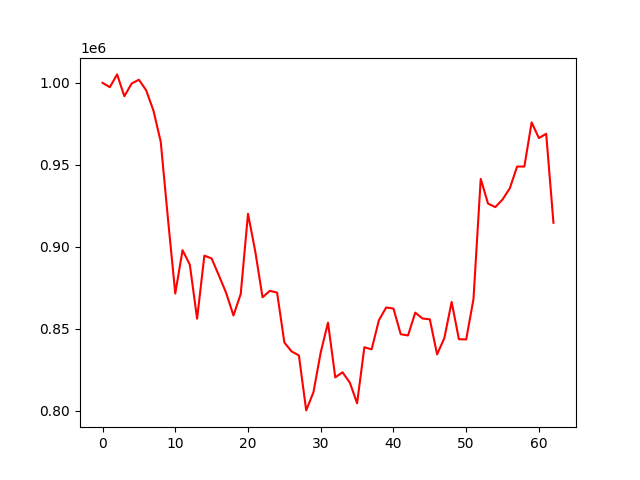

Data behind this chart, as committed beside it:
account_value, date, daily_return
1000000, 2021-07-13, 
997331, 2021-07-14, -0.002669
1005137, 2021-07-15, 0.007827
991813, 2021-07-16, -0.01326
999584, 2021-07-19, 0.007835
1001880, 2021-07-20, 0.002297
995417, 2021-07-21, -0.00645
983016, 2021-07-22, -0.01246
964079, 2021-07-23, -0.01926
916765, 2021-07-26, -0.04908
871511, 2021-07-27, -0.04936
897938, 2021-07-28, 0.03032
889075, 2021-07-29, -0.009871
856139, 2021-07-30, -0.03705
894616, 2021-08-02, 0.04494
892880, 2021-08-03, -0.001941
882460, 2021-08-04, -0.01167
871820, 2021-08-05, -0.01206
858106, 2021-08-06, -0.01573
871255, 2021-08-09, 0.01532
920103, 2021-08-10, 0.05607
897117, 2021-08-11, -0.02498
869189, 2021-08-12, -0.03113
873138, 2021-08-13, 0.004542
872051, 2021-08-16, -0.001245
841613, 2021-08-17, -0.0349
836162, 2021-08-18, -0.006477
833730, 2021-08-19, -0.002908
800214, 2021-08-20, -0.0402
811315, 2021-08-23, 0.01387
835588, 2021-08-24, 0.02992
853733, 2021-08-25, 0.02172
820337, 2021-08-26, -0.03912
823463, 2021-08-27, 0.003811
817158, 2021-08-30, -0.007657
804564, 2021-08-31, -0.01541
838733, 2021-09-01, 0.04247
837465, 2021-09-02, -0.001512
855237, 2021-09-03, 0.02122
862990, 2021-09-06, 0.009065
862321, 2021-09-07, -0.0007753
846664, 2021-09-08, -0.01816
845924, 2021-09-09, -0.0008729
859835, 2021-09-10, 0.01644
856256, 2021-09-13, -0.004162
855768, 2021-09-14, -0.0005709
834377, 2021-09-15, -0.025
844359, 2021-09-16, 0.01196
866386, 2021-09-17, 0.02609
843610, 2021-09-22, -0.02629
843498, 2021-09-23, -0.0001335
867973, 2021-09-24, 0.02902
941443, 2021-09-27, 0.08465
926379, 2021-09-28, -0.016
924188, 2021-09-29, -0.002365
928841, 2021-09-30, 0.005035
935684, 2021-10-08, 0.007367
948923, 2021-10-11, 0.01415
948943, 2021-10-12, 2.1582365933969783e-05
975863, 2021-10-13, 0.02837
... 3 more rows
